pico-8 play session: hold ← + tap ❎

[t = 1 s] hold ← ~1s, tap ❎ ~2×
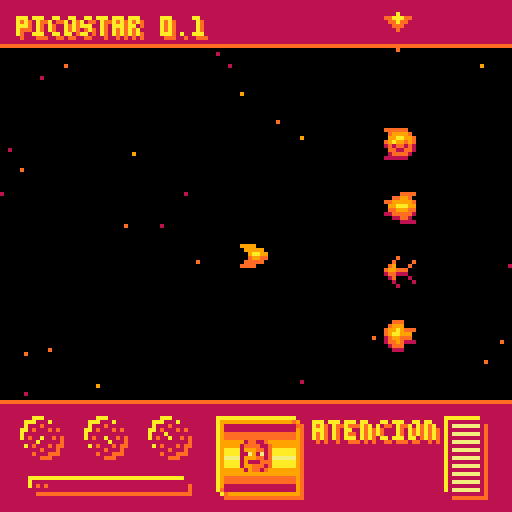
[t = 2 s] hold ← ~2s, tap ❎ ~4×
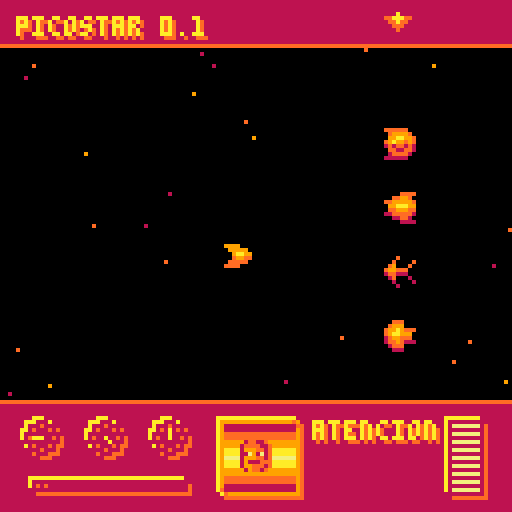
[t = 6 s] hold ← ~6s, tap ❎ ~10×
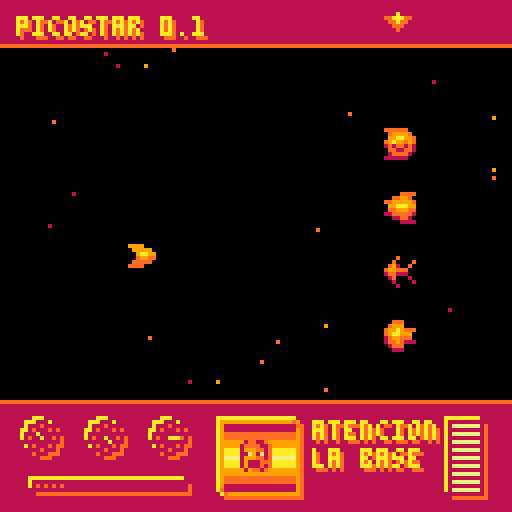
[t = 8 s] hold ← ~8s, tap ❎ ~14×
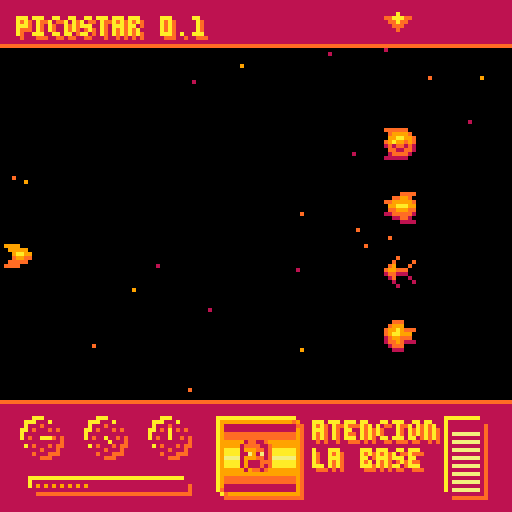

pico-8 cartridge
version 43
__lua__
function _init()
  --additional colors
  poke( 0x5f2e, 1 )
  
  pal( {[0]=0,136,137,9,10,135,6,7,8,9,10,11,12,13,14,15} ,1 )
--  pal( {[0]=0,1,2,3,4,5,6,7,8,9,10,11,12,13,14,15} ,1 )

  counter = {}
  counter [1] = 0

  px = 64
  py = 64
  minx,miny,maxx,maxy = 5,16,124,96
  pcount = 0
  life = 99
  bombready = 0

  bx = nil
  by = nil
  bframe = nil
  
  rx = nil
  ry = nil  

-- rank handling
  rango = {
  "> ", ">> ", ">>>",
  "x ", "x>", "x>>",
  "* ", "** ", "***",
  }
  points = 0

  starspeed = 1
  countstars = 50
  starfield = {}
  for i  = 1 , countstars do
    starfield[i] = {}
    starfield[i].x = flr(rnd(128))
    starfield[i].y = flr(rnd(128))
    starfield[i].z = flr(rnd(4))
  end

  enemies ={}
  for i=1, 4 do
    enemies[i] = {}
    enemies[i].sprite = i +2
    enemies[i].x = 96
    enemies[i].y = 16+16*i
    enemies[i].hp = 1
    enemies[i].dead = false
  end
end

function _update()
--- REPLACE THIS

  points += 10
--- END REPLACE

  counter[1]+=1

  if btnp(🅾️) then
    if not rx then
      rx = {}
      rx[1] = px+flr(rnd(5))-2
      rx[2] = px
      rx[3] = px-flr(rnd(5))+2
      rx[4] = py-flr(rnd(3))
      rx[5] = py
      rx[6] = py+flr(rnd(3))
    end
  end
  
  if btnp(❎) then
    if not bx and bombready > 98 then
      bx = px
      by = py
      bombready = 0
    end
  end
  
  if btn(⬆️) and py >   miny then py -=1 end
  if btn(⬇️) and py < maxy then py +=1 end
  if btn(➡️) and px < maxx then px +=1 end
  if btn(⬅️) and px >   minx then px -=1 end
  
  if bframe == 0 then bframe = nil end
  if bframe then bframe -=1 end
  if bx then
    bx += (2+flr(bx/16))
    if bx > 129 then bx = nil bframe = 7 end
  end
  
  if rx then
    local rxspeed = 10 --(2+flr(rx[1]/16))
    rx[1] += rxspeed 
    rx[2] += rxspeed 
    rx[3] += rxspeed 
    if rx[1] > 129 then rx = nil end
  end
  
  for i = 1, countstars do
    starfield[i].x -= flr(starspeed*starfield[i].z)
    if starfield[i].x < 0 then starfield[i].x = 129 starfield[i].y = flr(rnd(129)) end
  end
  
  if life > 0 then life -=0.1 end
  if bombready < 99 then bombready +=0.3 end
end

function _draw()
  cls()
  for i = 1, countstars do
    pset(starfield[i].x,starfield[i].y,starfield[i].z)
  end
  
  if rx then
    line(rx[1],rx[4],rx[1]+5,rx[4],7)
    line(rx[2],rx[5],rx[2]+5,rx[5],4)
    line(rx[3],rx[6],rx[3]+5,rx[6],3)
  end

  for i = 1, 4 do
    spr(enemies[i].sprite,enemies[i].x,enemies[i].y)
  end
  
  if bframe then
    rectfill(0,0,128,128,bframe)
    for i = 1, 100 do
      pset(rnd(129),rnd(129),flr(rnd(8)))
    end
  end

  if bx then
    spr(17,bx-4,by-4)
  end  

  spr(1,px-4,py-4)
  
-- cockpit and stats
  rectfill(0,0,128,11,1)
  line(0,11,127,11,2)
  print("picostar 0.1",5,5,2)
  print("picostar 0.1",4,4,4)
  spr(38,96,1)

  rectfill(0,100,127,127,1)
  line(0,100,127,100,2)
  if counter[1]< 50 then
    print("atencion",79,106,2)
    print("atencion",78,105,4)

  elseif counter[1]<150 then
    print("atencion",79,106,2)
    print("atencion",78,105,4)
    print("la base",79,113,2)
    print("la base",78,112,4)
  elseif counter[1] < 250 then
    print("esta en",79,106,2)
    print("esta en",78,105,4)
    print("peligroo",79,113,2)
    print("peligroo",78,112,4)
  elseif counter[1]< 350 then
    print(" ...",79,113,2)
    print(" ...",78,112,4)
  else
    print(":rango:",81,105,2)
    print(":rango:",80,104,4)
    print((rango[1+flr(points / 1000)] or "\\*/"),85,113,2)
    print((rango[1+flr(points / 1000)] or "\\*/"),84,112,4)
  end
  
  pcount +=1
  draw_panel(10,109,flr(pcount/20))
  draw_panel(26,109,flr(sin(1/pcount)))
  draw_panel(42,109,flr(pcount/10))
  
  draw_bombcharge(bombready,27,121)

  draw_life(life,116,114)

  draw_comm(64,114)
end

function draw_bombcharge(brdy,x,y)
  rectfill(x-20,y-2,x+18,y,4)
  rectfill(x-18,y,x+20,y+2,2)
  rectfill(x-19,y-1,x+19,y+1,1)
  for i = 1, flr(brdy/5) do
    pset(x-20+(2*i),y,2+flr(brdy/100*4))
  end
end

function static(x1,y1,x2,y2)
  for i = x1, x2 do
    for j = y1, y2 do
      pset(i,j,1+rnd(5))
    end
  end
end

function draw_comm(x,y)
  rectfill(x-10,y-10,x+9,y+8,4)
  rectfill(x-8,y-8,x+11,y+10,2)
  rectfill(x-9,y-9,x+10,y+9,2)
  for i = 9, 0, -1 do
    line(x-9,y-i,x+9,y-i,5-i/2)
    line(x-9,y+i,x+9,y+i,5-i/2)
  end
  if bombready > 98 then
    static(x-8,y-8,x+9,y+8)
    spr(19,x-7,y-4,2,1)
  elseif counter[1] < 150 then
    spr(8+rnd(2),x-4,y-4)
  elseif counter[1] < 250 then
    spr(10,x-4,y-4)
  else
    static(x-8,y-8,x+9,y+8)
  end

  rect(x-9,y-9,x+10,y+9,3)
  pset(x+10,y-9,3)
  pset(x-9,y+9,4)
  pset(x+9,y-9,2)
  pset(x+10,y-8,2)
  pset(x-8,y+9,2)
  pset(x-9,y+8,2)

end

function draw_life(life,x,y)
  rectfill(x-5,y-10,x+3,y+8,4)
  rectfill(x-3,y-8,x+5,y+10,2)
  rectfill(x-4,y-9,x+4,y+9,1)

  for i = 1, flr(life/10) do
    line(x-3,y+10-(2*i),x+3,y+10-(2*i), 2+flr(life/100*4))
  end

end

function draw_panel(px,py,ind)
  local indicators={{},{},{},{},{},{},{},{}}
  indicators[1].x = px
  indicators[1].y = py+3
  indicators[2].x = px-2
  indicators[2].y = py+2
  indicators[3].x = px-3
  indicators[3].y = py
  indicators[4].x = px-2
  indicators[4].y = py-2
  indicators[5].x = px
  indicators[5].y = py-3
  indicators[6].x = px+2
  indicators[6].y = py-2
  indicators[7].x = px+3
  indicators[7].y = py
  indicators[8].x = px+2
  indicators[8].y = py+2

  circfill(px-1,py-1,4,4)
  circfill(px+1,py+1,4,2)
  circfill(px,py,4,1)
  line(px,py,indicators[1+ind%8].x,indicators[1+ind%8].y,4)

  pset(px,py-3,2)
  pset(px-3,py,2)
  pset(px+3,py,2)
  pset(px,py+3,2)
  pset(px+2,py+2,2)
  pset(px-2,py-2,2)
  pset(px-2,py+2,2)
  pset(px+2,py-2,2)
  
end
__gfx__
00000000000000000000000022222200000022220002000000222000000000000122112001221120012211200000000000000000000000000000000000000000
00000000333300000000000002333320002233200020000202333000000000001222211212222112122221120000000000000000000000000000000000000000
00700700033333000000000003344332223333320230002023343222000000001333221213332212155355120000000000000000000000000000000000000000
00077000003443300000000023433232033444332332220023443330000000001153151211531512115315120000000000000000000000000000000000000000
00077000002332200000000012122121022333221221110012332220000000001333221213332212155355120000000000000000000000000000000000000000
00700700022222000000000002211221112222210120001012232111000000001311122213111222131112220000000000000000000000000000000000000000
00000000222200000000000001222210001122100010000101222000000000001311121213322212131112120000000000000000000000000000000000000000
00000000000000000000000011111100000011110001000000111000000000000132212001322120013221200000000000000000000000000000000000000000
00000000000000000000000000000000000000000000000000000000000000000000000000000000000000000000000000000000000000000000000000000000
00000000000777000000000044000400445404400000000000000000000000000000000000000000000000000000000000000000000000000000000000000000
00000000070555700000000041504150455504140000000000000000000000000000000000000000000000000000000000000000000000000000000000000000
00000000055555570000000054104050411405410000000000000000000000000000000000000000000000000000000000000000000000000000000000000000
00000000055555540000000051405040500405140000000000000000000000000000000000000000000000000000000000000000000000000000000000000000
00000000040555400000000040505040400505050000000000000000000000000000000000000000000000000000000000000000000000000000000000000000
00000000000444000000000055101410500405410000000000000000000000000000000000000000000000000000000000000000000000000000000000000000
00000000000000000000000011000100100101100000000000000000000000000000000000000000000000000000000000000000000000000000000000000000
00000000000000000220022000000000000000000000000000000000000000000004000000000000000000000000000000000000000000000000000000000000
00000000000000000022220000000000000000000222222000000000000400002244422000000000000000000000000000000000000000000000000000000000
00000000033003300332233000000000033333300000000000040000224442200224220000000000000000000000000000000000000000000000000000000000
04400440003333000033330004444440000000000333333022444220022422003322233000000000000000000000000000000000000000000000000000000000
00444400044334400443344004444440044444400000000002242200332223300332330000000000000000000000000000000000000000000000000000000000
00044000004444000044440000000000044444400444444000222000033233004433344000000000000000000000000000000000000000000000000000000000
00000000000440000004400000000000000000000444444000020000003330000443440000000000000000000000000000000000000000000000000000000000
00000000000000000000000000000000000000000000000000000000000300000044400000000000000000000000000000000000000000000000000000000000
